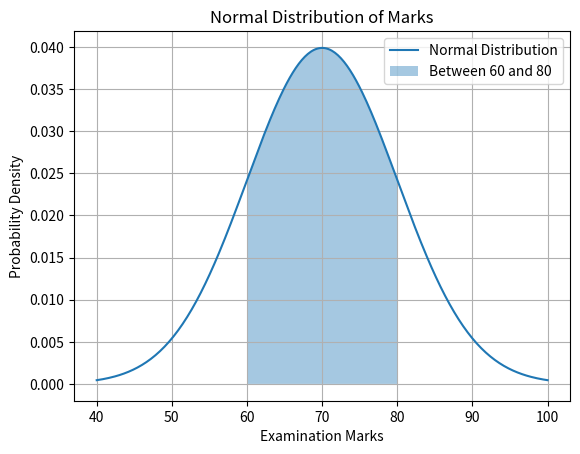

Reproduce this figure in Python.
#Normal distribution

import numpy as np
import matplotlib.pyplot as plt
from scipy.stats import norm

mean = 70
sd = 10

probability = norm.cdf(80, mean, sd) - norm.cdf(60, mean, sd)

print("Probability of scoring between 60 and 80:",
      round(probability, 4))

x = np.linspace(40, 100, 300)
y = norm.pdf(x, mean, sd)

plt.plot(x, y, label="Normal Distribution")

x_fill = np.linspace(60, 80, 150)
plt.fill_between(x_fill, norm.pdf(x_fill, mean, sd),
                 alpha=0.4, label="Between 60 and 80")

plt.xlabel("Examination Marks")
plt.ylabel("Probability Density")
plt.title("Normal Distribution of Marks")
plt.legend()
plt.grid(True)
plt.show()
